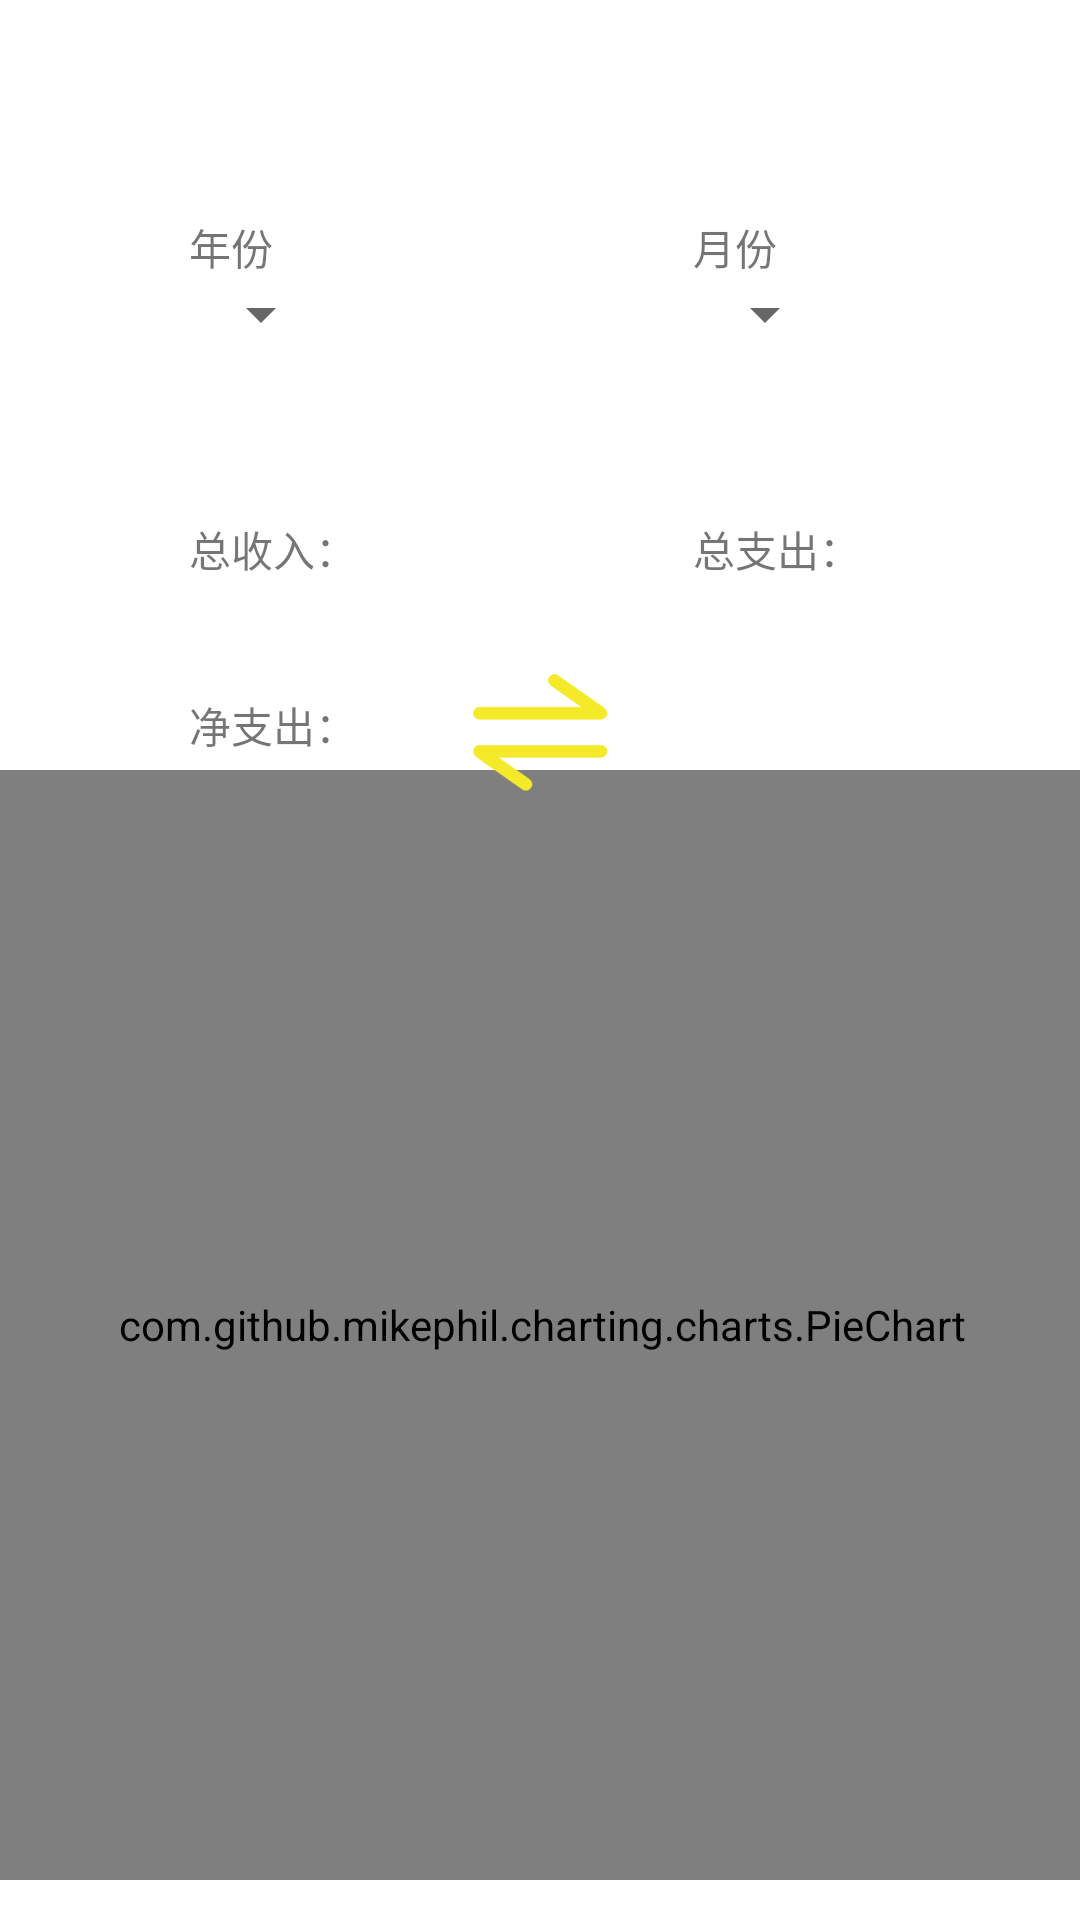

This screen was rendered from an Android layout file. Write that file and the resources it references.
<!-- AndroidManifest.xml: application theme Theme.AS -->
<!-- res/layout/activity_statistics.xml -->
<?xml version="1.0" encoding="utf-8"?>
<androidx.constraintlayout.widget.ConstraintLayout
    xmlns:android="http://schemas.android.com/apk/res/android"
    xmlns:app="http://schemas.android.com/apk/res-auto"
    xmlns:tools="http://schemas.android.com/tools"
    android:layout_width="match_parent"
    android:layout_height="match_parent">

    <TextView
        android:id="@+id/textView10"
        android:layout_width="wrap_content"
        android:layout_height="wrap_content"
        android:text="年份"
        app:layout_constraintBottom_toBottomOf="parent"
        app:layout_constraintEnd_toEndOf="parent"
        app:layout_constraintHorizontal_bias="0.19"
        app:layout_constraintStart_toStartOf="parent"
        app:layout_constraintTop_toTopOf="parent"
        app:layout_constraintVertical_bias="0.116" />

    <TextView
        android:id="@+id/textView11"
        android:layout_width="wrap_content"
        android:layout_height="wrap_content"
        android:layout_marginStart="140dp"
        android:layout_marginLeft="140dp"
        android:text="月份"
        app:layout_constraintStart_toEndOf="@+id/textView10"
        app:layout_constraintTop_toTopOf="@+id/textView10" />

    <Spinner
        android:id="@+id/spinner_sta_year"
        android:layout_width="wrap_content"
        android:layout_height="wrap_content"
        app:layout_constraintStart_toStartOf="@+id/textView10"
        app:layout_constraintTop_toBottomOf="@+id/textView10" />

    <Spinner
        android:id="@+id/spinner_sta_month"
        android:layout_width="wrap_content"
        android:layout_height="wrap_content"
        app:layout_constraintStart_toStartOf="@+id/textView11"
        app:layout_constraintTop_toBottomOf="@+id/textView11" />

    <TextView
        android:id="@+id/textView24"
        android:layout_width="wrap_content"
        android:layout_height="wrap_content"
        android:layout_marginTop="56dp"
        android:text="总收入："
        app:layout_constraintStart_toStartOf="@+id/spinner_sta_year"
        app:layout_constraintTop_toBottomOf="@+id/spinner_sta_year" />

    <TextView
        android:id="@+id/textView_total_in_amount"
        android:layout_width="wrap_content"
        android:layout_height="wrap_content"
        app:layout_constraintStart_toEndOf="@+id/textView24"
        app:layout_constraintTop_toTopOf="@+id/textView24" />

    <TextView
        android:id="@+id/textView26"
        android:layout_width="wrap_content"
        android:layout_height="wrap_content"
        android:text="总支出："
        app:layout_constraintStart_toStartOf="@+id/spinner_sta_month"
        app:layout_constraintTop_toTopOf="@+id/textView24" />

    <TextView
        android:id="@+id/textView_total_out_amount"
        android:layout_width="wrap_content"
        android:layout_height="wrap_content"
        app:layout_constraintStart_toEndOf="@+id/textView26"
        app:layout_constraintTop_toTopOf="@+id/textView26" />

    <TextView
        android:id="@+id/textView28"
        android:layout_width="wrap_content"
        android:layout_height="wrap_content"
        android:layout_marginTop="38dp"
        android:text="净支出："
        app:layout_constraintStart_toStartOf="@+id/textView24"
        app:layout_constraintTop_toBottomOf="@+id/textView24" />

    <TextView
        android:id="@+id/textView_total_amount"
        android:layout_width="wrap_content"
        android:layout_height="wrap_content"
        app:layout_constraintStart_toEndOf="@+id/textView28"
        app:layout_constraintTop_toTopOf="@+id/textView28" />

    <com.github.mikephil.charting.charts.PieChart
        android:id="@+id/pie_chart"
        android:layout_width="370dp"
        android:layout_height="370dp"
        app:layout_constraintBottom_toBottomOf="parent"
        app:layout_constraintEnd_toEndOf="parent"
        app:layout_constraintHorizontal_bias="0.492"
        app:layout_constraintStart_toStartOf="parent"
        app:layout_constraintTop_toTopOf="parent"
        app:layout_constraintVertical_bias="0.951">

    </com.github.mikephil.charting.charts.PieChart>

    <ImageButton
        android:id="@+id/button_switch"
        android:layout_width="wrap_content"
        android:layout_height="wrap_content"
        android:src="@mipmap/switch_chart"
        android:scaleType="centerInside"
        android:background="@color/transparent"
        app:layout_constraintBottom_toTopOf="@+id/pie_chart"
        app:layout_constraintEnd_toEndOf="parent"
        app:layout_constraintStart_toStartOf="parent"
        app:layout_constraintTop_toTopOf="@+id/textView_total_amount" />

</androidx.constraintlayout.widget.ConstraintLayout>
<!-- resources referenced by this layout -->
<resources>
  <color name="transparent">#00FFFFFF</color>
  <!-- mipmap switch_chart: png bitmap (mipmap-xxxhdpi, 4383 bytes) -->
  <style name="Theme.AS" parent="Theme.MaterialComponents.DayNight.DarkActionBar">
          
          <item name="colorPrimary">@color/purple_500</item>
          <item name="colorPrimaryVariant">@color/purple_700</item>
          <item name="colorOnPrimary">@color/white</item>
          
          <item name="colorSecondary">@color/teal_200</item>
          <item name="colorSecondaryVariant">@color/teal_700</item>
          <item name="colorOnSecondary">@color/black</item>
          
          <item name="android:statusBarColor" tools:targetApi="l">?attr/colorPrimaryVariant</item>
          
      </style>
  <color name="purple_500">#FF6200EE</color>
  <color name="purple_700">#FF3700B3</color>
  <color name="white">#FFFFFFFF</color>
  <color name="teal_200">#FF03DAC5</color>
  <color name="teal_700">#FF018786</color>
  <color name="black">#FF000000</color>
</resources>
